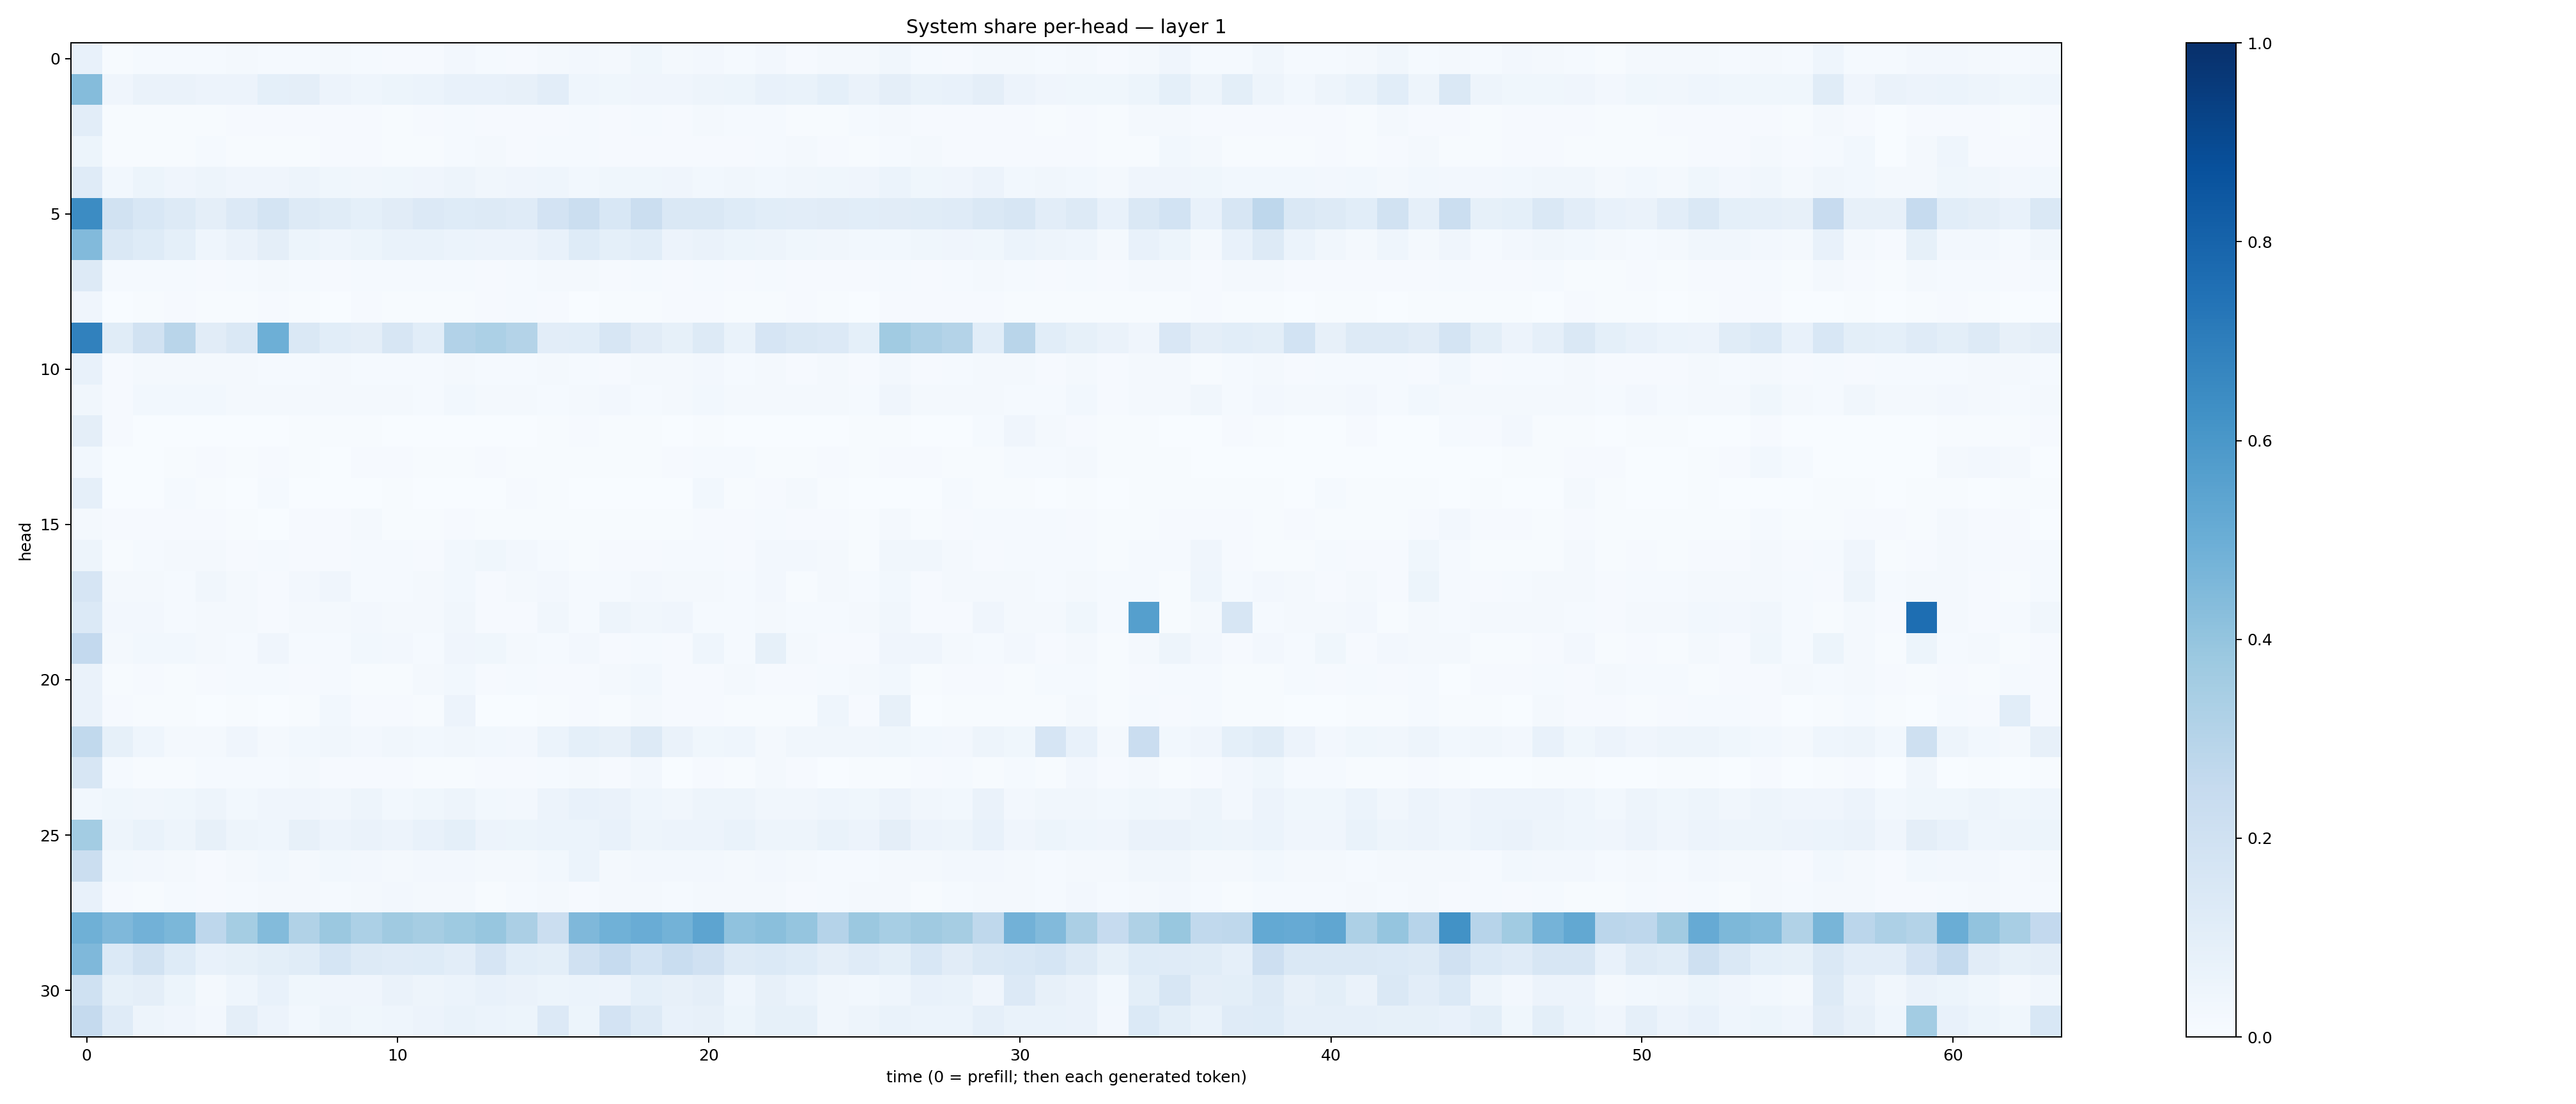

Source data for this figure (header and first rows):
0.07810449, 0.0073920274, 0.01386612, 0.014801387, 0.013638612, 0.017076032, 0.0133953905, 0.014818057, 0.01871503, 0.0141729675, 0.009326263, 0.010310299, 0.023968657, 0.013554241, 0.010775523, 0.019494364, 0.023550833, 0.01690858, 0.03554086, 0.018337235, 0.027338479, 0.015337951, 0.025832782, 0.009250145
0.4348, 0.04275, 0.06349, 0.06322, 0.0578, 0.05572, 0.09003, 0.094, 0.05765, 0.0456, 0.05139, 0.06111, 0.07317, 0.07455, 0.08102, 0.1041, 0.04634, 0.038, 0.03961, 0.03921, 0.0482, 0.053, 0.07124, 0.06827
0.1051, 0.006379, 0.006845, 0.007396, 0.006446, 0.01103, 0.01088, 0.00801, 0.01013, 0.00982, 0.007788, 0.00826, 0.01305, 0.01006, 0.01122, 0.01092, 0.01193, 0.01052, 0.01541, 0.0106, 0.01983, 0.01283, 0.0135, 0.007796
0.05436, 0.004978, 0.007741, 0.006123, 0.01205, 0.007586, 0.006504, 0.006959, 0.009293, 0.01063, 0.007069, 0.005396, 0.01249, 0.01701, 0.008225, 0.01452, 0.01335, 0.00803, 0.01061, 0.00974, 0.01116, 0.008776, 0.01556, 0.02089
0.1209, 0.02945, 0.05236, 0.04031, 0.04816, 0.04075, 0.04059, 0.04997, 0.0381, 0.0351, 0.03849, 0.03909, 0.05054, 0.03176, 0.04127, 0.04469, 0.02774, 0.03537, 0.03663, 0.04018, 0.0309, 0.03325, 0.02798, 0.03179
0.6467, 0.1904, 0.1528, 0.1269, 0.09436, 0.1361, 0.1733, 0.131, 0.1163, 0.09077, 0.1104, 0.1366, 0.1238, 0.1293, 0.1201, 0.1823, 0.2225, 0.1538, 0.2229, 0.1484, 0.1462, 0.122, 0.1085, 0.1021
0.4427, 0.1455, 0.1216, 0.09322, 0.04534, 0.06292, 0.09509, 0.05463, 0.0466, 0.05359, 0.0672, 0.07004, 0.06095, 0.05549, 0.05707, 0.07558, 0.1212, 0.09052, 0.1083, 0.05743, 0.06455, 0.0532, 0.04926, 0.03759
0.1319, 0.01535, 0.01407, 0.01467, 0.01089, 0.01243, 0.01953, 0.01381, 0.01068, 0.01263, 0.01441, 0.01192, 0.01498, 0.01095, 0.01548, 0.01652, 0.01628, 0.01102, 0.01245, 0.009296, 0.01289, 0.01155, 0.01459, 0.01026
0.04157, 0.002642, 0.006121, 0.00944, 0.007676, 0.006904, 0.008558, 0.007089, 0.003539, 0.01007, 0.006124, 0.004021, 0.006855, 0.01004, 0.01334, 0.01, 0.003732, 0.004437, 0.006564, 0.01006, 0.01013, 0.004482, 0.004465, 0.01086
0.6851, 0.1159, 0.1919, 0.2891, 0.1113, 0.1428, 0.4956, 0.1459, 0.1074, 0.09723, 0.1596, 0.1064, 0.3121, 0.3293, 0.3078, 0.104, 0.106, 0.1583, 0.1121, 0.08248, 0.1276, 0.06973, 0.1658, 0.1448
0.07054, 0.01158, 0.01596, 0.02191, 0.02055, 0.0162, 0.01537, 0.01537, 0.01716, 0.01387, 0.01391, 0.01185, 0.021, 0.01284, 0.0123, 0.01655, 0.01338, 0.008362, 0.01657, 0.01943, 0.02384, 0.01443, 0.01821, 0.01154
0.03514, 0.01009, 0.02922, 0.0288, 0.02898, 0.01617, 0.02199, 0.01905, 0.02303, 0.02236, 0.01613, 0.01454, 0.03105, 0.01941, 0.02019, 0.01406, 0.01736, 0.02561, 0.01523, 0.02202, 0.03091, 0.01874, 0.02306, 0.0179
0.09728, 0.007935, 0.002614, 0.003064, 0.0008913, 0.001845, 0.0005216, 0.00538, 0.00524, 0.004325, 0.003352, 0.00191, 0.001622, 0.001211, 0.0003787, 0.007117, 0.00795, 0.005059, 0.004777, 0.001443, 0.004116, 0.002651, 0.001197, 0.0009261
0.03118, 0.002257, 0.003635, 0.007195, 0.008093, 0.005288, 0.008464, 0.004254, 0.003316, 0.008358, 0.009612, 0.005475, 0.005935, 0.008955, 0.004474, 0.004008, 0.004439, 0.005469, 0.006942, 0.008756, 0.01343, 0.01344, 0.004789, 0.005744
0.08615, 0.002757, 0.001965, 0.01505, 0.00637, 0.002345, 0.01173, 0.003295, 0.002541, 0.00259, 0.004616, 0.002476, 0.002396, 0.002139, 0.009737, 0.005632, 0.003808, 0.003245, 0.003354, 0.002849, 0.02996, 0.006598, 0.009825, 0.02053
0.0205, 0.008952, 0.009706, 0.009937, 0.008988, 0.006089, 0.003201, 0.009394, 0.01139, 0.01713, 0.007353, 0.007061, 0.01111, 0.006639, 0.00716, 0.006453, 0.004943, 0.005962, 0.006374, 0.0062, 0.009186, 0.00992, 0.01525, 0.01138
0.05043, 0.007264, 0.01175, 0.0157, 0.02122, 0.009269, 0.01353, 0.008053, 0.008208, 0.01206, 0.013, 0.007868, 0.0289, 0.0376, 0.02485, 0.01277, 0.007067, 0.008671, 0.008535, 0.01379, 0.01225, 0.009806, 0.02421, 0.026
0.1658, 0.01671, 0.01592, 0.01288, 0.03183, 0.02054, 0.009905, 0.02488, 0.03908, 0.01512, 0.01419, 0.02081, 0.03065, 0.01026, 0.0185, 0.02726, 0.01389, 0.01499, 0.0253, 0.01581, 0.01994, 0.01179, 0.02644, 0.005663
0.1396, 0.0264, 0.02407, 0.01351, 0.01576, 0.01847, 0.01088, 0.02101, 0.02142, 0.02491, 0.02081, 0.01793, 0.03457, 0.0108, 0.00892, 0.03256, 0.0128, 0.04872, 0.0318, 0.03925, 0.01309, 0.01488, 0.01625, 0.01369
0.2595, 0.01702, 0.03015, 0.03091, 0.01775, 0.01314, 0.04185, 0.01427, 0.01195, 0.02976, 0.02425, 0.01427, 0.04278, 0.03687, 0.01944, 0.01538, 0.02574, 0.0113, 0.01269, 0.01155, 0.04511, 0.01561, 0.08506, 0.02139
0.06289, 0.006164, 0.008304, 0.007632, 0.008332, 0.01269, 0.01364, 0.00866, 0.01306, 0.005068, 0.006179, 0.01968, 0.02752, 0.008563, 0.01229, 0.008782, 0.00865, 0.01621, 0.0312, 0.00956, 0.009015, 0.0164, 0.008362, 0.009725
0.0657, 0.008701, 0.006194, 0.00512, 0.002687, 0.0042, 0.003838, 0.005154, 0.02772, 0.00813, 0.008351, 0.006666, 0.05558, 0.002674, 0.003323, 0.006665, 0.008868, 0.004675, 0.02242, 0.01125, 0.009118, 0.006603, 0.005988, 0.004823
0.2626, 0.08236, 0.04588, 0.01794, 0.02114, 0.04197, 0.0204, 0.02735, 0.03206, 0.02352, 0.03175, 0.02917, 0.03135, 0.0275, 0.0252, 0.05987, 0.09096, 0.07983, 0.132, 0.06291, 0.03592, 0.04306, 0.02336, 0.03295
0.1624, 0.01256, 0.007225, 0.007809, 0.01508, 0.0132, 0.01517, 0.01733, 0.008368, 0.007902, 0.009828, 0.005191, 0.005362, 0.008933, 0.009611, 0.01202, 0.01727, 0.009328, 0.02561, 0.003168, 0.008964, 0.004465, 0.01604, 0.01097
0.03104, 0.03852, 0.0346, 0.03694, 0.04879, 0.03087, 0.03936, 0.04135, 0.03488, 0.04786, 0.03061, 0.03658, 0.0482, 0.02997, 0.02419, 0.05725, 0.0756, 0.06549, 0.04543, 0.03418, 0.04873, 0.04767, 0.03439, 0.03467
0.3589, 0.04827, 0.0692, 0.04766, 0.08195, 0.04902, 0.04639, 0.08192, 0.05533, 0.06378, 0.055, 0.07124, 0.09002, 0.05622, 0.05104, 0.06137, 0.06049, 0.07494, 0.04995, 0.05845, 0.0561, 0.0679, 0.0503, 0.04925
0.226, 0.02914, 0.02589, 0.02114, 0.01137, 0.02136, 0.02923, 0.02283, 0.02925, 0.02454, 0.01849, 0.02408, 0.02451, 0.0215, 0.02324, 0.03089, 0.05897, 0.02179, 0.02428, 0.02406, 0.0252, 0.02231, 0.02421, 0.01682
0.072, 0.008157, 0.006352, 0.01372, 0.01091, 0.01412, 0.01747, 0.0191, 0.01351, 0.01606, 0.02499, 0.02243, 0.01997, 0.007747, 0.01488, 0.02193, 0.008264, 0.01797, 0.01916, 0.01249, 0.02006, 0.01586, 0.01751, 0.01148
0.4905, 0.4524, 0.4818, 0.458, 0.2744, 0.3536, 0.4406, 0.3141, 0.3811, 0.3289, 0.3679, 0.351, 0.373, 0.3943, 0.3354, 0.223, 0.4516, 0.4851, 0.5042, 0.4801, 0.5416, 0.4096, 0.4246, 0.3962
0.4524, 0.1403, 0.1916, 0.1235, 0.07131, 0.08389, 0.0982, 0.1134, 0.1689, 0.1258, 0.12, 0.1241, 0.1026, 0.166, 0.1077, 0.09818, 0.1983, 0.2471, 0.1853, 0.2307, 0.1954, 0.1288, 0.1383, 0.1223
0.2002, 0.08377, 0.09691, 0.05092, 0.01775, 0.04398, 0.07208, 0.03655, 0.04033, 0.03943, 0.06638, 0.0483, 0.05948, 0.0772, 0.06385, 0.05172, 0.0624, 0.05513, 0.09232, 0.08079, 0.09527, 0.04542, 0.08056, 0.05983
0.2506, 0.1208, 0.04885, 0.03927, 0.02663, 0.09532, 0.05709, 0.02771, 0.04859, 0.03771, 0.04558, 0.05856, 0.0665, 0.0596, 0.05451, 0.1335, 0.05248, 0.1799, 0.13, 0.07364, 0.08139, 0.05464, 0.0858, 0.0855
